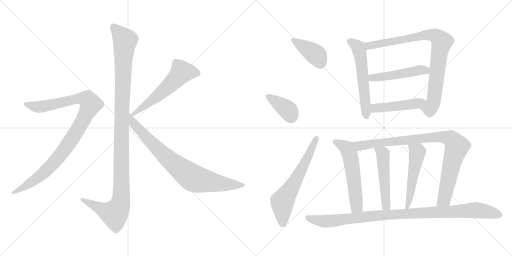
t = 0.00 s
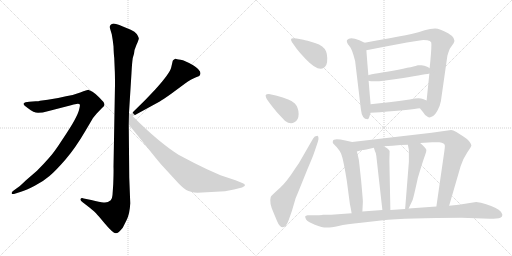
t = 2.59 s
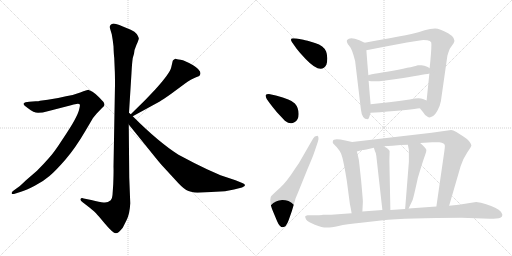
t = 5.17 s
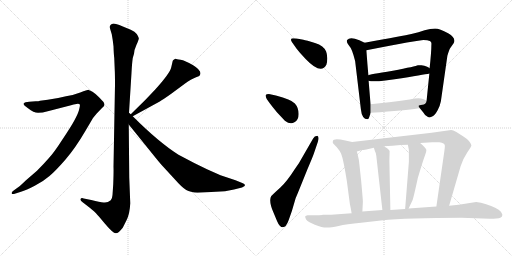
t = 7.75 s
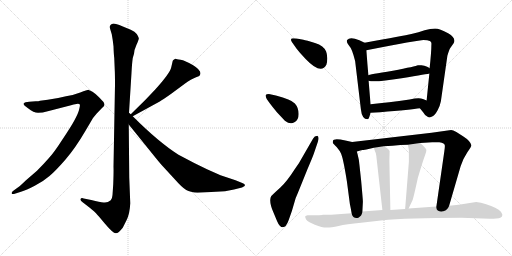
t = 10.34 s
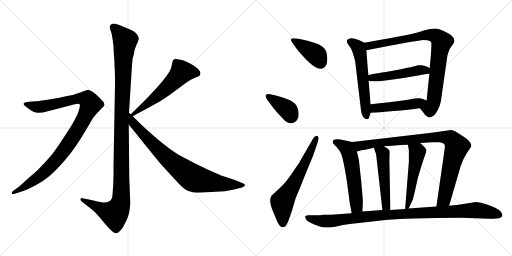
t = 12.92 s

The animated SVG that drew these frames (rendered in a browser with its animation timeline set to each time). Animation: 16 CSS @keyframes rules; one cycle of 12.92 s.

<svg version="1.1" viewBox="0 0 2048 1024" xmlns="http://www.w3.org/2000/svg">
  <g stroke="lightgray" stroke-dasharray="1,1" stroke-width="1" transform="scale(4, 4)">
    <line x1="0" y1="0" x2="256" y2="256"></line>
    <line x1="256" y1="0" x2="0" y2="256"></line>
    <line x1="128" y1="0" x2="128" y2="256"></line>
    <line x1="0" y1="128" x2="256" y2="128"></line>
    <line x1="256" y1="0" x2="512" y2="256"></line>
    <line x1="512" y1="0" x2="256" y2="256"></line>
    <line x1="384" y1="0" x2="384" y2="256"></line>
    <line x1="256" y1="128" x2="512" y2="128"></line>
  </g>
<g transform="scale(1, -1) translate(0, -850)">
   <style type="text/css">
    @keyframes keyframes0 {
      from {
       stroke: black;
       stroke-dashoffset: 1170;
       stroke-width: 128;
       }
       79% {
       animation-timing-function: step-end;
       stroke: black;
       stroke-dashoffset: 0;
       stroke-width: 128;
       }
       to {
       stroke: black;
       stroke-width: 1024;
       }
       }
       #make-me-a-hanzi-animation-0 {
         animation: keyframes0 1.202148s both;
         animation-delay: 0.000000s;
         animation-timing-function: linear;
       }
    @keyframes keyframes1 {
      from {
       stroke: black;
       stroke-dashoffset: 1010;
       stroke-width: 128;
       }
       77% {
       animation-timing-function: step-end;
       stroke: black;
       stroke-dashoffset: 0;
       stroke-width: 128;
       }
       to {
       stroke: black;
       stroke-width: 1024;
       }
       }
       #make-me-a-hanzi-animation-1 {
         animation: keyframes1 1.071940s both;
         animation-delay: 1.202148s;
         animation-timing-function: linear;
       }
    @keyframes keyframes2 {
      from {
       stroke: black;
       stroke-dashoffset: 575;
       stroke-width: 128;
       }
       65% {
       animation-timing-function: step-end;
       stroke: black;
       stroke-dashoffset: 0;
       stroke-width: 128;
       }
       to {
       stroke: black;
       stroke-width: 1024;
       }
       }
       #make-me-a-hanzi-animation-2 {
         animation: keyframes2 0.717936s both;
         animation-delay: 2.274088s;
         animation-timing-function: linear;
       }
    @keyframes keyframes3 {
      from {
       stroke: black;
       stroke-dashoffset: 812;
       stroke-width: 128;
       }
       73% {
       animation-timing-function: step-end;
       stroke: black;
       stroke-dashoffset: 0;
       stroke-width: 128;
       }
       to {
       stroke: black;
       stroke-width: 1024;
       }
       }
       #make-me-a-hanzi-animation-3 {
         animation: keyframes3 0.910807s both;
         animation-delay: 2.992024s;
         animation-timing-function: linear;
       }
    @keyframes keyframes4 {
      from {
       stroke: black;
       stroke-dashoffset: 396;
       stroke-width: 128;
       }
       56% {
       animation-timing-function: step-end;
       stroke: black;
       stroke-dashoffset: 0;
       stroke-width: 128;
       }
       to {
       stroke: black;
       stroke-width: 1024;
       }
       }
       #make-me-a-hanzi-animation-4 {
         animation: keyframes4 0.572266s both;
         animation-delay: 3.902831s;
         animation-timing-function: linear;
       }
    @keyframes keyframes5 {
      from {
       stroke: black;
       stroke-dashoffset: 387;
       stroke-width: 128;
       }
       56% {
       animation-timing-function: step-end;
       stroke: black;
       stroke-dashoffset: 0;
       stroke-width: 128;
       }
       to {
       stroke: black;
       stroke-width: 1024;
       }
       }
       #make-me-a-hanzi-animation-5 {
         animation: keyframes5 0.564941s both;
         animation-delay: 4.475097s;
         animation-timing-function: linear;
       }
    @keyframes keyframes6 {
      from {
       stroke: black;
       stroke-dashoffset: 637;
       stroke-width: 128;
       }
       67% {
       animation-timing-function: step-end;
       stroke: black;
       stroke-dashoffset: 0;
       stroke-width: 128;
       }
       to {
       stroke: black;
       stroke-width: 1024;
       }
       }
       #make-me-a-hanzi-animation-6 {
         animation: keyframes6 0.768392s both;
         animation-delay: 5.040038s;
         animation-timing-function: linear;
       }
    @keyframes keyframes7 {
      from {
       stroke: black;
       stroke-dashoffset: 578;
       stroke-width: 128;
       }
       65% {
       animation-timing-function: step-end;
       stroke: black;
       stroke-dashoffset: 0;
       stroke-width: 128;
       }
       to {
       stroke: black;
       stroke-width: 1024;
       }
       }
       #make-me-a-hanzi-animation-7 {
         animation: keyframes7 0.720378s both;
         animation-delay: 5.808430s;
         animation-timing-function: linear;
       }
    @keyframes keyframes8 {
      from {
       stroke: black;
       stroke-dashoffset: 872;
       stroke-width: 128;
       }
       74% {
       animation-timing-function: step-end;
       stroke: black;
       stroke-dashoffset: 0;
       stroke-width: 128;
       }
       to {
       stroke: black;
       stroke-width: 1024;
       }
       }
       #make-me-a-hanzi-animation-8 {
         animation: keyframes8 0.959635s both;
         animation-delay: 6.528808s;
         animation-timing-function: linear;
       }
    @keyframes keyframes9 {
      from {
       stroke: black;
       stroke-dashoffset: 499;
       stroke-width: 128;
       }
       62% {
       animation-timing-function: step-end;
       stroke: black;
       stroke-dashoffset: 0;
       stroke-width: 128;
       }
       to {
       stroke: black;
       stroke-width: 1024;
       }
       }
       #make-me-a-hanzi-animation-9 {
         animation: keyframes9 0.656087s both;
         animation-delay: 7.488443s;
         animation-timing-function: linear;
       }
    @keyframes keyframes10 {
      from {
       stroke: black;
       stroke-dashoffset: 475;
       stroke-width: 128;
       }
       61% {
       animation-timing-function: step-end;
       stroke: black;
       stroke-dashoffset: 0;
       stroke-width: 128;
       }
       to {
       stroke: black;
       stroke-width: 1024;
       }
       }
       #make-me-a-hanzi-animation-10 {
         animation: keyframes10 0.636556s both;
         animation-delay: 8.144530s;
         animation-timing-function: linear;
       }
    @keyframes keyframes11 {
      from {
       stroke: black;
       stroke-dashoffset: 567;
       stroke-width: 128;
       }
       65% {
       animation-timing-function: step-end;
       stroke: black;
       stroke-dashoffset: 0;
       stroke-width: 128;
       }
       to {
       stroke: black;
       stroke-width: 1024;
       }
       }
       #make-me-a-hanzi-animation-11 {
         animation: keyframes11 0.711426s both;
         animation-delay: 8.781086s;
         animation-timing-function: linear;
       }
    @keyframes keyframes12 {
      from {
       stroke: black;
       stroke-dashoffset: 938;
       stroke-width: 128;
       }
       75% {
       animation-timing-function: step-end;
       stroke: black;
       stroke-dashoffset: 0;
       stroke-width: 128;
       }
       to {
       stroke: black;
       stroke-width: 1024;
       }
       }
       #make-me-a-hanzi-animation-12 {
         animation: keyframes12 1.013346s both;
         animation-delay: 9.492512s;
         animation-timing-function: linear;
       }
    @keyframes keyframes13 {
      from {
       stroke: black;
       stroke-dashoffset: 501;
       stroke-width: 128;
       }
       62% {
       animation-timing-function: step-end;
       stroke: black;
       stroke-dashoffset: 0;
       stroke-width: 128;
       }
       to {
       stroke: black;
       stroke-width: 1024;
       }
       }
       #make-me-a-hanzi-animation-13 {
         animation: keyframes13 0.657715s both;
         animation-delay: 10.505858s;
         animation-timing-function: linear;
       }
    @keyframes keyframes14 {
      from {
       stroke: black;
       stroke-dashoffset: 519;
       stroke-width: 128;
       }
       63% {
       animation-timing-function: step-end;
       stroke: black;
       stroke-dashoffset: 0;
       stroke-width: 128;
       }
       to {
       stroke: black;
       stroke-width: 1024;
       }
       }
       #make-me-a-hanzi-animation-14 {
         animation: keyframes14 0.672363s both;
         animation-delay: 11.163573s;
         animation-timing-function: linear;
       }
    @keyframes keyframes15 {
      from {
       stroke: black;
       stroke-dashoffset: 1028;
       stroke-width: 128;
       }
       77% {
       animation-timing-function: step-end;
       stroke: black;
       stroke-dashoffset: 0;
       stroke-width: 128;
       }
       to {
       stroke: black;
       stroke-width: 1024;
       }
       }
       #make-me-a-hanzi-animation-15 {
         animation: keyframes15 1.086589s both;
         animation-delay: 11.835936s;
         animation-timing-function: linear;
       }
</style>
<path d="M 516.0 399.5 L 526.0 559.5 Q 528.0 597.5 531.0 618.5 L 536.0 635.5 Q 536.0 649.5 546.0 671.5 Q 557.0 693.5 555.0 698.5 Q 554.0 703.5 547.0 714.5 Q 540.0 724.5 523.0 731.5 L 489.0 745.5 Q 455.0 759.5 448.0 754.5 Q 444.0 753.5 440.0 747.5 Q 438.0 740.5 441.0 733.5 L 447.0 713.5 Q 451.0 692.5 454.0 665.5 Q 455.0 632.5 457.0 618.5 L 459.0 570.5 Q 460.0 555.5 460.0 511.5 L 454.0 183.5 Q 455.0 166.5 453.0 114.5 L 450.0 70.5 Q 449.0 55.5 443.0 49.5 Q 429.0 37.5 414.0 40.5 Q 400.0 42.5 365.0 50.5 L 335.0 56.5 Q 325.0 59.5 322.0 54.5 Q 320.0 49.5 328.0 43.5 L 359.0 19.5 Q 380.0 2.5 384.0 -2.5 Q 389.0 -7.5 420.0 -44.5 Q 452.0 -82.5 463.0 -82.5 Q 473.0 -83.5 491.0 -60.5 L 506.0 -30.5 Q 519.0 -5.5 521.0 37.5 L 517.0 140.5 L 515.0 352.5 L 516.0 399.5 Z" fill="lightgray"></path> 
<path d="M 62.0 76.5 L 84.0 83.5 Q 105.0 89.5 139.0 107.5 Q 174.0 125.5 198.0 146.5 Q 223.0 167.5 262.0 212.5 Q 301.0 257.5 342.0 327.5 L 372.0 378.5 L 386.0 395.5 L 408.0 418.5 Q 416.0 425.5 418.0 430.5 Q 418.0 437.5 414.0 442.5 Q 410.0 447.5 395.0 462.5 Q 381.0 476.5 370.0 483.5 L 360.0 488.5 Q 358.0 488.5 356.0 490.5 L 354.0 491.5 Q 349.0 491.5 321.0 480.5 Q 293.0 469.5 264.0 465.5 Q 229.0 456.5 191.0 451.5 L 160.0 447.5 Q 155.0 445.5 143.0 445.5 L 117.0 443.5 Q 99.0 442.5 95.0 436.5 Q 92.0 429.5 112.0 417.5 Q 135.0 399.5 152.0 399.5 Q 170.0 399.5 191.0 405.5 L 284.0 429.5 Q 294.0 433.5 306.0 434.5 Q 318.0 435.5 319.0 432.5 Q 321.0 429.5 317.0 414.5 Q 314.0 399.5 299.0 371.5 Q 284.0 343.5 249.0 291.5 Q 215.0 238.5 194.0 216.5 Q 174.0 193.5 148.0 167.5 L 104.0 129.5 Q 77.0 103.5 74.0 102.5 L 56.0 89.5 Q 44.0 80.5 47.0 76.5 Q 48.0 72.5 62.0 76.5 Z" fill="lightgray"></path> 
<path d="M 691.0 607.5 L 685.0 581.5 Q 680.0 557.5 620.0 491.5 L 580.0 449.5 L 523.0 393.5 C 502.0 372.5 505.0 371.5 531.0 385.5 L 639.0 444.5 Q 651.0 451.5 685.0 475.5 L 739.0 515.5 Q 766.0 534.5 782.0 540.5 Q 799.0 546.5 800.0 550.5 L 802.0 557.5 Q 802.0 571.5 771.0 590.5 Q 740.0 608.5 722.0 611.5 Q 705.0 613.5 703.0 615.5 L 701.0 615.5 Q 691.0 609.5 691.0 607.5 Z" fill="lightgray"></path> 
<path d="M 523.0 393.5 L 516.0 399.5 C 494.0 419.5 496.0 375.5 515.0 352.5 L 607.0 238.5 Q 643.0 193.5 653.0 183.5 L 699.0 133.5 Q 729.0 99.5 745.0 90.5 Q 761.0 81.5 790.0 79.5 L 900.0 85.5 L 936.0 92.5 L 968.0 100.5 Q 980.0 105.5 980.0 109.5 Q 980.0 114.5 969.0 118.5 L 942.0 129.5 L 882.0 149.5 L 828.0 173.5 Q 775.0 198.5 714.0 231.5 Q 635.0 281.5 531.0 385.5 L 523.0 393.5 Z" fill="lightgray"></path> 
<path d="M 1167.5 682.0 L 1186.5 655.0 Q 1199.5 638.0 1222.5 614.0 Q 1284.5 549.0 1305.5 591.0 Q 1309.5 602.0 1309.0 618.0 Q 1308.5 634.0 1304.5 644.0 Q 1295.5 667.0 1260.0 678.0 Q 1224.5 689.0 1213.5 691.0 L 1186.5 696.0 Q 1179.5 697.0 1172.5 697.0 Q 1158.5 697.0 1167.5 682.0 Z" fill="lightgray"></path> 
<path d="M 1077.5 439.0 Q 1088.5 424.0 1108.5 400.0 L 1139.5 367.0 Q 1161.5 350.0 1177.5 361.0 Q 1194.5 369.0 1194.5 394.0 Q 1194.5 419.0 1179.5 436.0 Q 1164.5 453.0 1103.5 468.0 L 1075.5 474.0 Q 1064.5 474.0 1062.5 469.0 Q 1062.5 462.0 1067.5 453.0 L 1077.5 439.0 Z" fill="lightgray"></path> 
<path d="M 1207.5 218.0 Q 1197.5 198.0 1177.5 171.0 Q 1147.5 124.0 1121.5 100.0 L 1097.5 78.0 Q 1084.5 67.0 1082.5 60.0 Q 1076.5 39.0 1093.5 1.0 L 1108.5 -35.0 Q 1118.5 -59.0 1131.5 -59.0 Q 1144.5 -59.0 1154.5 -31.0 L 1167.5 6.0 L 1182.5 57.0 Q 1186.5 66.0 1205.5 113.0 L 1228.5 170.0 Q 1251.5 224.0 1255.5 236.0 L 1271.5 283.0 Q 1277.5 302.0 1269.5 307.0 Q 1257.5 307.0 1252.5 296.0 L 1207.5 218.0 Z" fill="lightgray"></path> 
<path d="M 1458.5 679.0 L 1437.5 689.0 Q 1399.5 705.0 1388.5 690.0 Q 1383.5 683.0 1396.5 667.0 Q 1408.5 655.0 1420.5 606.0 L 1443.5 413.0 Q 1447.5 373.0 1470.5 373.0 Q 1475.5 374.0 1477.5 383.0 L 1482.5 399.0 L 1482.5 433.0 Q 1479.5 464.0 1474.5 527.0 L 1473.5 549.0 Q 1469.5 593.0 1465.5 649.0 C 1463.5 677.0 1463.5 677.0 1458.5 679.0 Z" fill="lightgray"></path> 
<path d="M 1679.5 417.0 L 1692.5 401.0 Q 1701.5 385.0 1710.5 383.0 Q 1718.5 377.0 1730.5 385.0 Q 1739.5 389.0 1750.5 409.0 Q 1760.5 428.0 1763.5 445.0 L 1789.5 627.0 Q 1796.5 651.0 1800.5 657.0 L 1814.5 677.0 Q 1826.5 697.0 1792.5 717.0 Q 1758.5 736.0 1740.5 736.0 Q 1721.5 736.0 1698.5 729.0 Q 1675.5 721.0 1645.5 714.0 Q 1615.5 707.0 1458.5 679.0 C 1428.5 674.0 1436.5 643.0 1465.5 649.0 Q 1675.5 690.0 1693.5 690.0 Q 1711.5 690.0 1719.5 686.0 Q 1727.5 682.0 1725.5 671.0 Q 1725.5 643.0 1718.5 577.0 L 1717.5 556.0 Q 1712.5 508.0 1706.5 448.0 C 1703.5 418.0 1660.5 440.0 1679.5 417.0 Z" fill="lightgray"></path> 
<path d="M 1474.5 527.0 Q 1497.5 519.0 1606.5 537.0 Q 1714.5 555.0 1717.5 556.0 C 1744.5 561.0 1744.5 561.0 1718.5 577.0 Q 1718.5 578.0 1708.5 583.0 Q 1697.5 588.0 1685.5 589.0 Q 1673.5 590.0 1671.5 589.0 Q 1663.5 585.0 1571.5 567.0 Q 1473.5 552.0 1473.5 549.0 C 1445.5 539.0 1445.5 533.0 1474.5 527.0 Z" fill="lightgray"></path> 
<path d="M 1482.5 399.0 L 1520.5 401.0 Q 1645.5 412.0 1679.5 417.0 C 1709.5 421.0 1734.5 437.0 1706.5 448.0 L 1691.5 454.0 Q 1676.5 461.0 1638.5 452.0 Q 1552.5 440.0 1482.5 433.0 C 1452.5 430.0 1452.5 397.0 1482.5 399.0 Z" fill="lightgray"></path> 
<path d="M 1331.5 278.0 Q 1332.5 276.0 1346.5 262.0 Q 1359.5 247.0 1364.5 235.0 Q 1373.5 213.0 1387.5 125.0 L 1399.5 34.0 Q 1402.5 21.0 1406.5 -3.0 C 1411.5 -33.0 1447.5 -26.0 1449.5 4.0 L 1451.5 43.0 Q 1451.5 52.0 1444.5 128.0 Q 1436.5 203.0 1435.5 210.0 Q 1434.5 216.0 1427.5 244.0 C 1420.5 273.0 1418.5 280.0 1408.5 282.0 L 1381.5 288.0 Q 1333.5 299.0 1331.5 286.0 Q 1330.5 280.0 1331.5 278.0 Z" fill="lightgray"></path> 
<path d="M 1796.5 27.0 L 1842.5 185.0 Q 1853.5 218.0 1869.5 241.0 Q 1885.5 264.0 1885.5 269.0 Q 1880.5 287.0 1853.5 304.0 L 1825.5 322.0 Q 1811.5 330.0 1804.5 330.0 L 1726.5 319.0 L 1408.5 282.0 C 1378.5 279.0 1398.5 236.0 1427.5 244.0 L 1448.5 250.0 Q 1450.5 250.0 1465.5 252.0 L 1495.5 259.0 L 1534.5 265.0 L 1569.5 267.0 L 1601.5 270.0 Q 1612.5 271.0 1631.5 271.0 L 1680.5 278.0 L 1728.5 281.0 L 1757.5 281.0 Q 1779.5 279.0 1779.5 267.0 Q 1779.5 261.0 1777.5 246.0 L 1745.5 24.0 C 1741.5 -6.0 1788.5 -2.0 1796.5 27.0 Z" fill="lightgray"></path> 
<path d="M 1495.5 259.0 L 1499.5 246.0 Q 1504.5 239.0 1506.5 215.0 L 1529.5 10.0 C 1532.5 -20.0 1562.5 -20.0 1561.5 10.0 L 1557.5 207.0 L 1558.5 246.0 Q 1555.5 254.0 1534.5 265.0 C 1508.5 280.0 1486.5 288.0 1495.5 259.0 Z" fill="lightgray"></path> 
<path d="M 1631.5 271.0 L 1635.5 250.0 L 1635.5 203.0 L 1620.5 14.0 C 1618.5 -16.0 1621.5 -11.0 1634.5 16.0 L 1650.5 50.0 Q 1654.5 61.0 1671.5 139.0 L 1684.5 182.0 Q 1695.5 217.0 1700.5 230.0 Q 1705.5 242.0 1705.5 250.0 Q 1705.5 257.0 1680.5 278.0 C 1657.5 298.0 1625.5 300.0 1631.5 271.0 Z" fill="lightgray"></path> 
<path d="M 1406.5 -3.0 L 1324.5 -9.0 L 1290.5 -9.0 Q 1290.5 -10.0 1264.5 -11.0 L 1230.5 -11.0 Q 1222.5 -12.0 1220.5 -16.0 Q 1220.5 -19.0 1224.5 -28.0 Q 1230.5 -37.0 1259.5 -48.5 Q 1288.5 -60.0 1306.5 -60.0 Q 1324.5 -60.0 1354.5 -53.5 Q 1384.5 -47.0 1444.5 -41.0 L 1523.5 -32.0 Q 1631.5 -21.0 1845.5 -21.0 L 1959.5 -25.0 Q 1975.5 -25.0 1984.5 -24.0 Q 2009.5 -24.0 2009.5 -9.0 Q 2009.5 -6.0 2003.5 3.0 Q 1997.5 12.0 1980.5 19.0 Q 1966.5 27.0 1944.5 33.0 Q 1923.5 41.0 1904.5 42.0 L 1834.5 31.0 L 1796.5 27.0 L 1745.5 24.0 L 1634.5 16.0 L 1620.5 14.0 L 1561.5 10.0 L 1529.5 10.0 L 1449.5 4.0 L 1406.5 -3.0 Z" fill="lightgray"></path> 
      <clipPath id="make-me-a-hanzi-clip-0">
      <path d="M 516.0 399.5 L 526.0 559.5 Q 528.0 597.5 531.0 618.5 L 536.0 635.5 Q 536.0 649.5 546.0 671.5 Q 557.0 693.5 555.0 698.5 Q 554.0 703.5 547.0 714.5 Q 540.0 724.5 523.0 731.5 L 489.0 745.5 Q 455.0 759.5 448.0 754.5 Q 444.0 753.5 440.0 747.5 Q 438.0 740.5 441.0 733.5 L 447.0 713.5 Q 451.0 692.5 454.0 665.5 Q 455.0 632.5 457.0 618.5 L 459.0 570.5 Q 460.0 555.5 460.0 511.5 L 454.0 183.5 Q 455.0 166.5 453.0 114.5 L 450.0 70.5 Q 449.0 55.5 443.0 49.5 Q 429.0 37.5 414.0 40.5 Q 400.0 42.5 365.0 50.5 L 335.0 56.5 Q 325.0 59.5 322.0 54.5 Q 320.0 49.5 328.0 43.5 L 359.0 19.5 Q 380.0 2.5 384.0 -2.5 Q 389.0 -7.5 420.0 -44.5 Q 452.0 -82.5 463.0 -82.5 Q 473.0 -83.5 491.0 -60.5 L 506.0 -30.5 Q 519.0 -5.5 521.0 37.5 L 517.0 140.5 L 515.0 352.5 L 516.0 399.5 Z" fill="lightgray"></path>
      </clipPath>
      <path clip-path="url(#make-me-a-hanzi-clip-0)" d="M 452.0 741.5 L 500.0 688.5 L 487.0 408.5 L 483.0 43.5 L 476.0 19.5 L 458.0 -5.5 L 329.0 51.5 " fill="none" id="make-me-a-hanzi-animation-0" stroke-dasharray="1042 2084" stroke-linecap="round"></path>

      <clipPath id="make-me-a-hanzi-clip-1">
      <path d="M 62.0 76.5 L 84.0 83.5 Q 105.0 89.5 139.0 107.5 Q 174.0 125.5 198.0 146.5 Q 223.0 167.5 262.0 212.5 Q 301.0 257.5 342.0 327.5 L 372.0 378.5 L 386.0 395.5 L 408.0 418.5 Q 416.0 425.5 418.0 430.5 Q 418.0 437.5 414.0 442.5 Q 410.0 447.5 395.0 462.5 Q 381.0 476.5 370.0 483.5 L 360.0 488.5 Q 358.0 488.5 356.0 490.5 L 354.0 491.5 Q 349.0 491.5 321.0 480.5 Q 293.0 469.5 264.0 465.5 Q 229.0 456.5 191.0 451.5 L 160.0 447.5 Q 155.0 445.5 143.0 445.5 L 117.0 443.5 Q 99.0 442.5 95.0 436.5 Q 92.0 429.5 112.0 417.5 Q 135.0 399.5 152.0 399.5 Q 170.0 399.5 191.0 405.5 L 284.0 429.5 Q 294.0 433.5 306.0 434.5 Q 318.0 435.5 319.0 432.5 Q 321.0 429.5 317.0 414.5 Q 314.0 399.5 299.0 371.5 Q 284.0 343.5 249.0 291.5 Q 215.0 238.5 194.0 216.5 Q 174.0 193.5 148.0 167.5 L 104.0 129.5 Q 77.0 103.5 74.0 102.5 L 56.0 89.5 Q 44.0 80.5 47.0 76.5 Q 48.0 72.5 62.0 76.5 Z" fill="lightgray"></path>
      </clipPath>
      <path clip-path="url(#make-me-a-hanzi-clip-1)" d="M 102.0 434.5 L 157.0 422.5 L 322.0 456.5 L 352.0 450.5 L 363.0 433.5 L 313.0 334.5 L 224.0 209.5 L 158.0 145.5 L 55.0 80.5 " fill="none" id="make-me-a-hanzi-animation-1" stroke-dasharray="882 1764" stroke-linecap="round"></path>

      <clipPath id="make-me-a-hanzi-clip-2">
      <path d="M 691.0 607.5 L 685.0 581.5 Q 680.0 557.5 620.0 491.5 L 580.0 449.5 L 523.0 393.5 C 502.0 372.5 505.0 371.5 531.0 385.5 L 639.0 444.5 Q 651.0 451.5 685.0 475.5 L 739.0 515.5 Q 766.0 534.5 782.0 540.5 Q 799.0 546.5 800.0 550.5 L 802.0 557.5 Q 802.0 571.5 771.0 590.5 Q 740.0 608.5 722.0 611.5 Q 705.0 613.5 703.0 615.5 L 701.0 615.5 Q 691.0 609.5 691.0 607.5 Z" fill="lightgray"></path>
      </clipPath>
      <path clip-path="url(#make-me-a-hanzi-clip-2)" d="M 789.0 557.5 L 765.0 563.5 L 727.0 562.5 L 638.0 473.5 L 533.0 395.5 " fill="none" id="make-me-a-hanzi-animation-2" stroke-dasharray="447 894" stroke-linecap="round"></path>

      <clipPath id="make-me-a-hanzi-clip-3">
      <path d="M 523.0 393.5 L 516.0 399.5 C 494.0 419.5 496.0 375.5 515.0 352.5 L 607.0 238.5 Q 643.0 193.5 653.0 183.5 L 699.0 133.5 Q 729.0 99.5 745.0 90.5 Q 761.0 81.5 790.0 79.5 L 900.0 85.5 L 936.0 92.5 L 968.0 100.5 Q 980.0 105.5 980.0 109.5 Q 980.0 114.5 969.0 118.5 L 942.0 129.5 L 882.0 149.5 L 828.0 173.5 Q 775.0 198.5 714.0 231.5 Q 635.0 281.5 531.0 385.5 L 523.0 393.5 Z" fill="lightgray"></path>
      </clipPath>
      <path clip-path="url(#make-me-a-hanzi-clip-3)" d="M 523.0 385.5 L 533.0 357.5 L 637.0 248.5 L 766.0 142.5 L 795.0 131.5 L 879.0 116.5 L 971.0 109.5 " fill="none" id="make-me-a-hanzi-animation-3" stroke-dasharray="684 1368" stroke-linecap="round"></path>

      <clipPath id="make-me-a-hanzi-clip-4">
      <path d="M 1167.5 682.0 L 1186.5 655.0 Q 1199.5 638.0 1222.5 614.0 Q 1284.5 549.0 1305.5 591.0 Q 1309.5 602.0 1309.0 618.0 Q 1308.5 634.0 1304.5 644.0 Q 1295.5 667.0 1260.0 678.0 Q 1224.5 689.0 1213.5 691.0 L 1186.5 696.0 Q 1179.5 697.0 1172.5 697.0 Q 1158.5 697.0 1167.5 682.0 Z" fill="lightgray"></path>
      </clipPath>
      <path clip-path="url(#make-me-a-hanzi-clip-4)" d="M 1178.5 687.0 L 1267.5 628.0 L 1282.5 598.0 " fill="none" id="make-me-a-hanzi-animation-4" stroke-dasharray="268 536" stroke-linecap="round"></path>

      <clipPath id="make-me-a-hanzi-clip-5">
      <path d="M 1077.5 439.0 Q 1088.5 424.0 1108.5 400.0 L 1139.5 367.0 Q 1161.5 350.0 1177.5 361.0 Q 1194.5 369.0 1194.5 394.0 Q 1194.5 419.0 1179.5 436.0 Q 1164.5 453.0 1103.5 468.0 L 1075.5 474.0 Q 1064.5 474.0 1062.5 469.0 Q 1062.5 462.0 1067.5 453.0 L 1077.5 439.0 Z" fill="lightgray"></path>
      </clipPath>
      <path clip-path="url(#make-me-a-hanzi-clip-5)" d="M 1070.5 467.0 L 1152.5 409.0 L 1163.5 381.0 " fill="none" id="make-me-a-hanzi-animation-5" stroke-dasharray="259 518" stroke-linecap="round"></path>

      <clipPath id="make-me-a-hanzi-clip-6">
      <path d="M 1207.5 218.0 Q 1197.5 198.0 1177.5 171.0 Q 1147.5 124.0 1121.5 100.0 L 1097.5 78.0 Q 1084.5 67.0 1082.5 60.0 Q 1076.5 39.0 1093.5 1.0 L 1108.5 -35.0 Q 1118.5 -59.0 1131.5 -59.0 Q 1144.5 -59.0 1154.5 -31.0 L 1167.5 6.0 L 1182.5 57.0 Q 1186.5 66.0 1205.5 113.0 L 1228.5 170.0 Q 1251.5 224.0 1255.5 236.0 L 1271.5 283.0 Q 1277.5 302.0 1269.5 307.0 Q 1257.5 307.0 1252.5 296.0 L 1207.5 218.0 Z" fill="lightgray"></path>
      </clipPath>
      <path clip-path="url(#make-me-a-hanzi-clip-6)" d="M 1131.5 -46.0 L 1128.5 43.0 L 1215.5 187.0 L 1265.5 300.0 " fill="none" id="make-me-a-hanzi-animation-6" stroke-dasharray="509 1018" stroke-linecap="round"></path>

      <clipPath id="make-me-a-hanzi-clip-7">
      <path d="M 1458.5 679.0 L 1437.5 689.0 Q 1399.5 705.0 1388.5 690.0 Q 1383.5 683.0 1396.5 667.0 Q 1408.5 655.0 1420.5 606.0 L 1443.5 413.0 Q 1447.5 373.0 1470.5 373.0 Q 1475.5 374.0 1477.5 383.0 L 1482.5 399.0 L 1482.5 433.0 Q 1479.5 464.0 1474.5 527.0 L 1473.5 549.0 Q 1469.5 593.0 1465.5 649.0 C 1463.5 677.0 1463.5 677.0 1458.5 679.0 Z" fill="lightgray"></path>
      </clipPath>
      <path clip-path="url(#make-me-a-hanzi-clip-7)" d="M 1398.5 685.0 L 1421.5 672.0 L 1437.5 650.0 L 1467.5 383.0 " fill="none" id="make-me-a-hanzi-animation-7" stroke-dasharray="450 900" stroke-linecap="round"></path>

      <clipPath id="make-me-a-hanzi-clip-8">
      <path d="M 1679.5 417.0 L 1692.5 401.0 Q 1701.5 385.0 1710.5 383.0 Q 1718.5 377.0 1730.5 385.0 Q 1739.5 389.0 1750.5 409.0 Q 1760.5 428.0 1763.5 445.0 L 1789.5 627.0 Q 1796.5 651.0 1800.5 657.0 L 1814.5 677.0 Q 1826.5 697.0 1792.5 717.0 Q 1758.5 736.0 1740.5 736.0 Q 1721.5 736.0 1698.5 729.0 Q 1675.5 721.0 1645.5 714.0 Q 1615.5 707.0 1458.5 679.0 C 1428.5 674.0 1436.5 643.0 1465.5 649.0 Q 1675.5 690.0 1693.5 690.0 Q 1711.5 690.0 1719.5 686.0 Q 1727.5 682.0 1725.5 671.0 Q 1725.5 643.0 1718.5 577.0 L 1717.5 556.0 Q 1712.5 508.0 1706.5 448.0 C 1703.5 418.0 1660.5 440.0 1679.5 417.0 Z" fill="lightgray"></path>
      </clipPath>
      <path clip-path="url(#make-me-a-hanzi-clip-8)" d="M 1472.5 674.0 L 1479.5 666.0 L 1711.5 711.0 L 1747.5 703.0 L 1767.5 683.0 L 1732.5 437.0 L 1719.5 416.0 L 1688.5 418.0 " fill="none" id="make-me-a-hanzi-animation-8" stroke-dasharray="744 1488" stroke-linecap="round"></path>

      <clipPath id="make-me-a-hanzi-clip-9">
      <path d="M 1474.5 527.0 Q 1497.5 519.0 1606.5 537.0 Q 1714.5 555.0 1717.5 556.0 C 1744.5 561.0 1744.5 561.0 1718.5 577.0 Q 1718.5 578.0 1708.5 583.0 Q 1697.5 588.0 1685.5 589.0 Q 1673.5 590.0 1671.5 589.0 Q 1663.5 585.0 1571.5 567.0 Q 1473.5 552.0 1473.5 549.0 C 1445.5 539.0 1445.5 533.0 1474.5 527.0 Z" fill="lightgray"></path>
      </clipPath>
      <path clip-path="url(#make-me-a-hanzi-clip-9)" d="M 1477.5 544.0 L 1494.5 539.0 L 1550.5 545.0 L 1688.5 570.0 L 1715.5 561.0 " fill="none" id="make-me-a-hanzi-animation-9" stroke-dasharray="371 742" stroke-linecap="round"></path>

      <clipPath id="make-me-a-hanzi-clip-10">
      <path d="M 1482.5 399.0 L 1520.5 401.0 Q 1645.5 412.0 1679.5 417.0 C 1709.5 421.0 1734.5 437.0 1706.5 448.0 L 1691.5 454.0 Q 1676.5 461.0 1638.5 452.0 Q 1552.5 440.0 1482.5 433.0 C 1452.5 430.0 1452.5 397.0 1482.5 399.0 Z" fill="lightgray"></path>
      </clipPath>
      <path clip-path="url(#make-me-a-hanzi-clip-10)" d="M 1488.5 405.0 L 1505.5 419.0 L 1575.5 423.0 L 1700.5 444.0 " fill="none" id="make-me-a-hanzi-animation-10" stroke-dasharray="347 694" stroke-linecap="round"></path>

      <clipPath id="make-me-a-hanzi-clip-11">
      <path d="M 1331.5 278.0 Q 1332.5 276.0 1346.5 262.0 Q 1359.5 247.0 1364.5 235.0 Q 1373.5 213.0 1387.5 125.0 L 1399.5 34.0 Q 1402.5 21.0 1406.5 -3.0 C 1411.5 -33.0 1447.5 -26.0 1449.5 4.0 L 1451.5 43.0 Q 1451.5 52.0 1444.5 128.0 Q 1436.5 203.0 1435.5 210.0 Q 1434.5 216.0 1427.5 244.0 C 1420.5 273.0 1418.5 280.0 1408.5 282.0 L 1381.5 288.0 Q 1333.5 299.0 1331.5 286.0 Q 1330.5 280.0 1331.5 278.0 Z" fill="lightgray"></path>
      </clipPath>
      <path clip-path="url(#make-me-a-hanzi-clip-11)" d="M 1341.5 282.0 L 1387.5 256.0 L 1397.5 237.0 L 1424.5 50.0 L 1424.5 22.0 L 1412.5 6.0 " fill="none" id="make-me-a-hanzi-animation-11" stroke-dasharray="439 878" stroke-linecap="round"></path>

      <clipPath id="make-me-a-hanzi-clip-12">
      <path d="M 1796.5 27.0 L 1842.5 185.0 Q 1853.5 218.0 1869.5 241.0 Q 1885.5 264.0 1885.5 269.0 Q 1880.5 287.0 1853.5 304.0 L 1825.5 322.0 Q 1811.5 330.0 1804.5 330.0 L 1726.5 319.0 L 1408.5 282.0 C 1378.5 279.0 1398.5 236.0 1427.5 244.0 L 1448.5 250.0 Q 1450.5 250.0 1465.5 252.0 L 1495.5 259.0 L 1534.5 265.0 L 1569.5 267.0 L 1601.5 270.0 Q 1612.5 271.0 1631.5 271.0 L 1680.5 278.0 L 1728.5 281.0 L 1757.5 281.0 Q 1779.5 279.0 1779.5 267.0 Q 1779.5 261.0 1777.5 246.0 L 1745.5 24.0 C 1741.5 -6.0 1788.5 -2.0 1796.5 27.0 Z" fill="lightgray"></path>
      </clipPath>
      <path clip-path="url(#make-me-a-hanzi-clip-12)" d="M 1416.5 278.0 L 1438.5 266.0 L 1705.5 299.0 L 1784.5 301.0 L 1804.5 294.0 L 1827.5 264.0 L 1777.5 56.0 L 1751.5 31.0 " fill="none" id="make-me-a-hanzi-animation-12" stroke-dasharray="810 1620" stroke-linecap="round"></path>

      <clipPath id="make-me-a-hanzi-clip-13">
      <path d="M 1495.5 259.0 L 1499.5 246.0 Q 1504.5 239.0 1506.5 215.0 L 1529.5 10.0 C 1532.5 -20.0 1562.5 -20.0 1561.5 10.0 L 1557.5 207.0 L 1558.5 246.0 Q 1555.5 254.0 1534.5 265.0 C 1508.5 280.0 1486.5 288.0 1495.5 259.0 Z" fill="lightgray"></path>
      </clipPath>
      <path clip-path="url(#make-me-a-hanzi-clip-13)" d="M 1515.5 258.0 L 1534.5 227.0 L 1528.5 192.0 L 1538.5 182.0 L 1532.5 140.0 L 1540.5 133.0 L 1536.5 89.0 L 1543.5 84.0 L 1540.5 37.0 L 1545.5 34.0 " fill="none" id="make-me-a-hanzi-animation-13" stroke-dasharray="373 746" stroke-linecap="round"></path>

      <clipPath id="make-me-a-hanzi-clip-14">
      <path d="M 1631.5 271.0 L 1635.5 250.0 L 1635.5 203.0 L 1620.5 14.0 C 1618.5 -16.0 1621.5 -11.0 1634.5 16.0 L 1650.5 50.0 Q 1654.5 61.0 1671.5 139.0 L 1684.5 182.0 Q 1695.5 217.0 1700.5 230.0 Q 1705.5 242.0 1705.5 250.0 Q 1705.5 257.0 1680.5 278.0 C 1657.5 298.0 1625.5 300.0 1631.5 271.0 Z" fill="lightgray"></path>
      </clipPath>
      <path clip-path="url(#make-me-a-hanzi-clip-14)" d="M 1638.5 267.0 L 1668.5 237.0 L 1639.5 64.0 L 1626.5 21.0 " fill="none" id="make-me-a-hanzi-animation-14" stroke-dasharray="391 782" stroke-linecap="round"></path>

      <clipPath id="make-me-a-hanzi-clip-15">
      <path d="M 1406.5 -3.0 L 1324.5 -9.0 L 1290.5 -9.0 Q 1290.5 -10.0 1264.5 -11.0 L 1230.5 -11.0 Q 1222.5 -12.0 1220.5 -16.0 Q 1220.5 -19.0 1224.5 -28.0 Q 1230.5 -37.0 1259.5 -48.5 Q 1288.5 -60.0 1306.5 -60.0 Q 1324.5 -60.0 1354.5 -53.5 Q 1384.5 -47.0 1444.5 -41.0 L 1523.5 -32.0 Q 1631.5 -21.0 1845.5 -21.0 L 1959.5 -25.0 Q 1975.5 -25.0 1984.5 -24.0 Q 2009.5 -24.0 2009.5 -9.0 Q 2009.5 -6.0 2003.5 3.0 Q 1997.5 12.0 1980.5 19.0 Q 1966.5 27.0 1944.5 33.0 Q 1923.5 41.0 1904.5 42.0 L 1834.5 31.0 L 1796.5 27.0 L 1745.5 24.0 L 1634.5 16.0 L 1620.5 14.0 L 1561.5 10.0 L 1529.5 10.0 L 1449.5 4.0 L 1406.5 -3.0 Z" fill="lightgray"></path>
      </clipPath>
      <path clip-path="url(#make-me-a-hanzi-clip-15)" d="M 1228.5 -20.0 L 1303.5 -35.0 L 1534.5 -10.0 L 1902.5 10.0 L 1995.5 -9.0 " fill="none" id="make-me-a-hanzi-animation-15" stroke-dasharray="900 1800" stroke-linecap="round"></path>

</g>
</svg>
